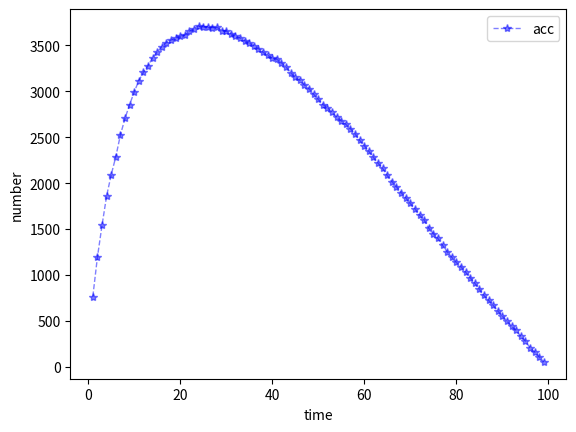

Recreate this plot in Python.
import matplotlib.pyplot as plt
import numpy as np

x_axis_data = range(1,100)  # x
y_axis_data = [765, 1194, 1541, 1862, 2092, 2290, 2526, 2707, 2856, 2994, 3117, 3208, 3278, 3367, 3428, 3488, 3532, 3559, 3581, 3601, 3614, 3656, 3682, 3713, 3702, 3699, 3695, 3699, 3663, 3656, 3628, 3603, 3582, 3553, 3525, 3499, 3466, 3426, 3394, 3361, 3351, 3310, 3266, 3204, 3153, 3123, 3068, 3028, 2968, 2913, 2856, 2823, 2770, 2722, 2680, 2641, 2592, 2537, 2467, 2408, 2347, 2280, 2218, 2160, 2084, 2017, 1960, 1896, 1842, 1779, 1722, 1653, 1600, 1511, 1450, 1398, 1324, 1253, 1194, 1137, 1089, 1033, 969, 912, 845, 777, 725, 670, 610, 551, 499, 443, 399, 332, 282, 208, 164, 108, 53]  # y

plt.plot(x_axis_data, y_axis_data, 'b*--', alpha=0.5, linewidth=1, label='acc')  # 'bo-'表示蓝色实线，数据点实心原点标注
## plot中参数的含义分别是横轴值，纵轴值，线的形状（'s'方块,'o'实心圆点，'*'五角星   ...，颜色，透明度,线的宽度和标签 ，

plt.legend()  # 显示上面的label
plt.xlabel('time')  # x_label
plt.ylabel('number')  # y_label

# plt.ylim(-1,1)#仅设置y轴坐标范围
plt.show()
